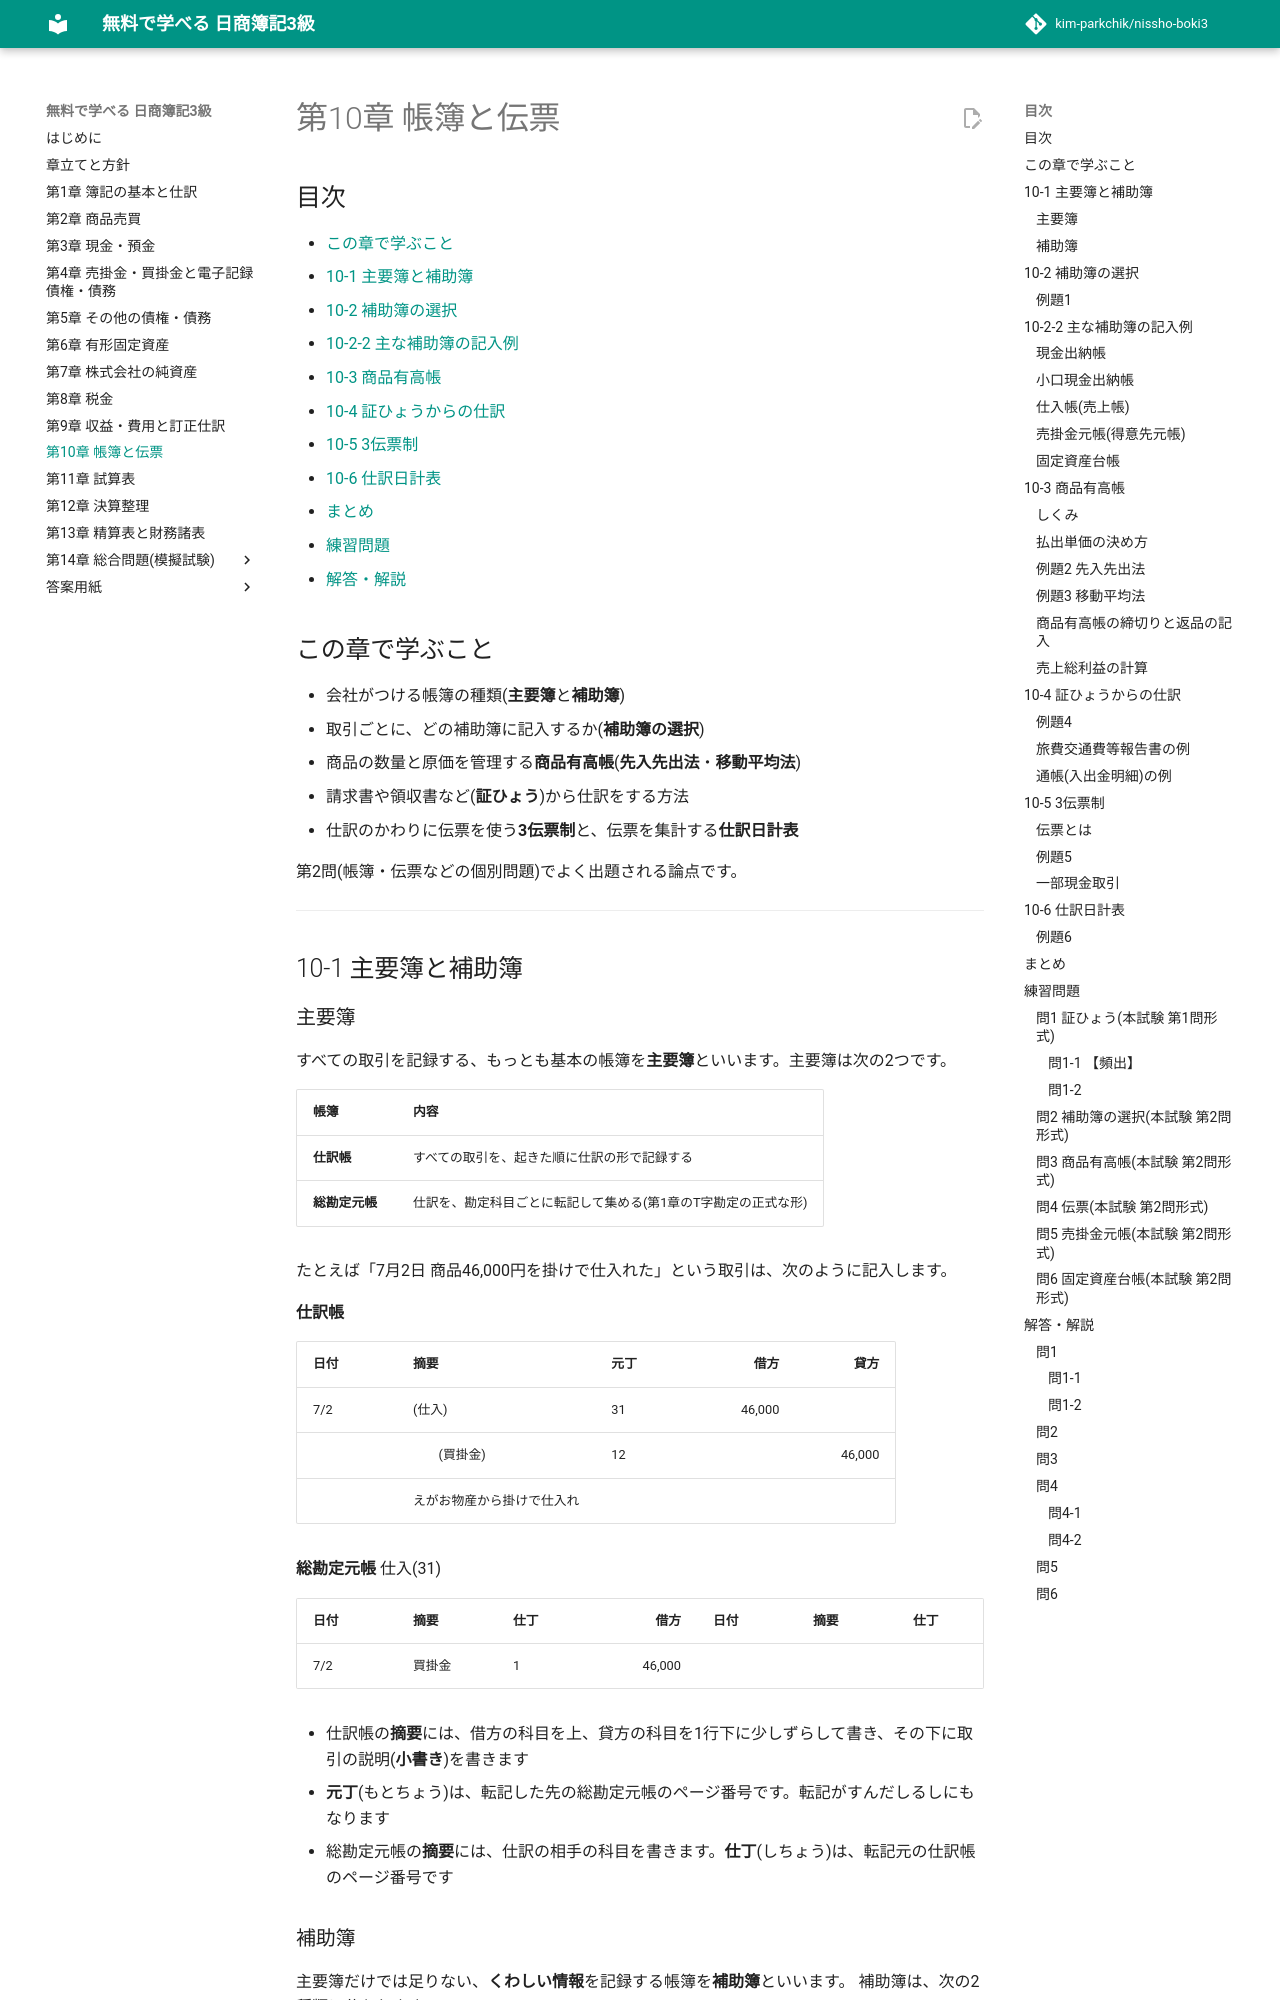

repository: kim-parkchik/nissho-boki3 · page: chapters/10-books-slips/index.html · generator: mkdocs

# 第10章 帳簿と伝票

## 目次

- [この章で学ぶこと](#この章で学ぶこと)
- [10-1 主要簿と補助簿](#10-1-主要簿と補助簿)
- [10-2 補助簿の選択](#10-2-補助簿の選択)
- [10-2-2 主な補助簿の記入例](#10-2-2-主な補助簿の記入例)
- [10-3 商品有高帳](#10-3-商品有高帳)
- [10-4 証ひょうからの仕訳](#10-4-証ひょうからの仕訳)
- [10-5 3伝票制](#10-5-3伝票制)
- [10-6 仕訳日計表](#10-6-仕訳日計表)
- [まとめ](#まとめ)
- [練習問題](#練習問題)
- [解答・解説](#解答解説)

## この章で学ぶこと

- 会社がつける帳簿の種類(**主要簿**と**補助簿**)
- 取引ごとに、どの補助簿に記入するか(**補助簿の選択**)
- 商品の数量と原価を管理する**商品有高帳**(**先入先出法**・**移動平均法**)
- 請求書や領収書など(**証ひょう**)から仕訳をする方法
- 仕訳のかわりに伝票を使う**3伝票制**と、伝票を集計する**仕訳日計表**

第2問(帳簿・伝票などの個別問題)でよく出題される論点です。

---

## 10-1 主要簿と補助簿

### 主要簿

すべての取引を記録する、もっとも基本の帳簿を**主要簿**といいます。主要簿は次の2つです。

| 帳簿 | 内容 |
|---|---|
| **仕訳帳** | すべての取引を、起きた順に仕訳の形で記録する |
| **総勘定元帳** | 仕訳を、勘定科目ごとに転記して集める(第1章のT字勘定の正式な形) |

たとえば「7月2日 商品46,000円を掛けで仕入れた」という取引は、次のように記入します。

**仕訳帳**

| 日付 | 摘要 | 元丁 | 借方 | 貸方 |
|---|---|---|---:|---:|
| 7/2 | (仕入) | 31 | 46,000 | |
| | 　　(買掛金) | 12 | | 46,000 |
| | えがお物産から掛けで仕入れ | | | |

**総勘定元帳** 仕入(31)

| 日付 | 摘要 | 仕丁 | 借方 | 日付 | 摘要 | 仕丁 | 貸方 |
|---|---|---|---:|---|---|---|---:|
| 7/2 | 買掛金 | 1 | 46,000 | | | | |

- 仕訳帳の**摘要**には、借方の科目を上、貸方の科目を1行下に少しずらして書き、その下に取引の説明(**小書き**)を書きます
- **元丁**(もとちょう)は、転記した先の総勘定元帳のページ番号です。転記がすんだしるしにもなります
- 総勘定元帳の**摘要**には、仕訳の相手の科目を書きます。**仕丁**(しちょう)は、転記元の仕訳帳のページ番号です
